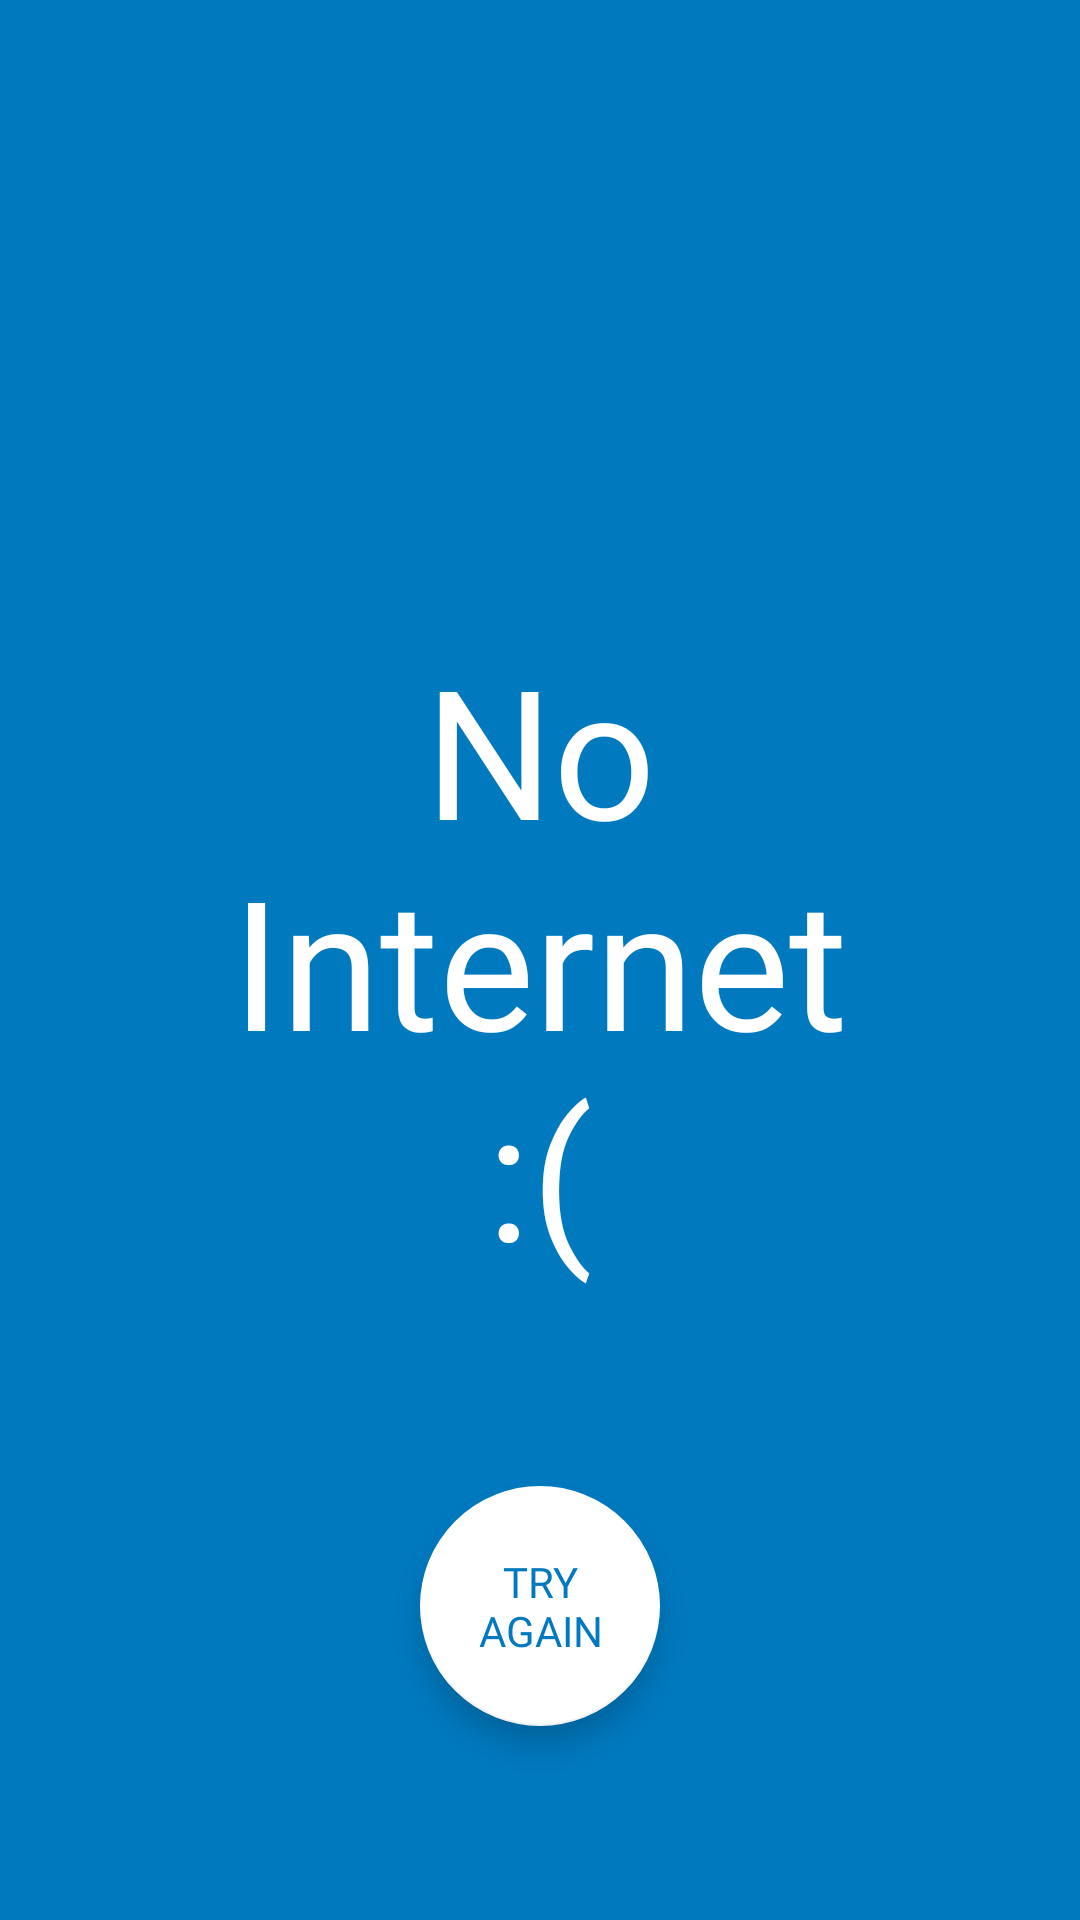

Android layout source for this screen:
<!-- AndroidManifest.xml: application theme AppTheme -->
<!-- res/layout/fragment_no_connection.xml -->
<?xml version="1.0" encoding="utf-8"?>
<androidx.constraintlayout.widget.ConstraintLayout
	xmlns:android="http://schemas.android.com/apk/res/android"
	xmlns:app="http://schemas.android.com/apk/res-auto"
	xmlns:tools="http://schemas.android.com/tools"
	android:orientation="vertical"
	android:layout_width="match_parent"
	android:layout_height="match_parent"
	android:background="@color/blue"
	tools:context=".main.MainActivity">

	<TextView
		android:id="@+id/txvNoInternet"
		android:layout_width="match_parent"
		android:layout_height="wrap_content"
		android:fontFamily="@font/krona_one"
		android:text="@string/no_internet_title"
		android:textSize="60sp"
		android:textColor="@color/white"
		android:textAlignment="center"
		app:layout_constraintBottom_toBottomOf="parent"
		app:layout_constraintEnd_toEndOf="parent"
		app:layout_constraintStart_toStartOf="parent"
		app:layout_constraintTop_toTopOf="parent" />

	<TextView
		android:layout_width="80dp"
		android:layout_height="80dp"
		android:layout_gravity="center"
		android:fontFamily="@font/krona_one"
		android:text="@string/try_again_button_title"
		android:textColor="@color/blue"
		android:textAlignment="center"
		android:gravity="center"
		app:layout_constraintBottom_toBottomOf="parent"
		app:layout_constraintEnd_toEndOf="parent"
		android:elevation="16dp"
		app:layout_constraintStart_toStartOf="parent"
		app:layout_constraintTop_toBottomOf="@+id/txvNoInternet" />

	<com.google.android.material.floatingactionbutton.FloatingActionButton
		android:id="@+id/btnTryAgain"
		android:layout_width="80dp"
		android:layout_height="80dp"
		android:clickable="true"
		android:focusable="true"
		app:backgroundTint="@color/white"
		app:layout_constraintBottom_toBottomOf="parent"
		app:layout_constraintEnd_toEndOf="parent"
		app:layout_constraintStart_toStartOf="parent"
		app:layout_constraintTop_toBottomOf="@+id/txvNoInternet" />
</androidx.constraintlayout.widget.ConstraintLayout>
<!-- resources referenced by this layout -->
<resources>
  <color name="blue">#0079BF</color>
  <color name="white">#FFFFFF</color>
  <string name="no_internet_title">No\nInternet\n:(</string>
  <string name="try_again_button_title">TRY\nAGAIN</string>
  <style name="AppTheme" parent="Theme.AppCompat.Light.NoActionBar">
  		
  		<item name="colorPrimary">@color/colorPrimary</item>
  		<item name="colorPrimaryDark">@color/colorPrimaryDark</item>
  		<item name="colorAccent">@color/colorAccent</item>
  	</style>
  <color name="colorPrimary">#0078BF</color>
  <color name="colorPrimaryDark">#006AA7</color>
  <color name="colorAccent">#FF7300</color>
</resources>
